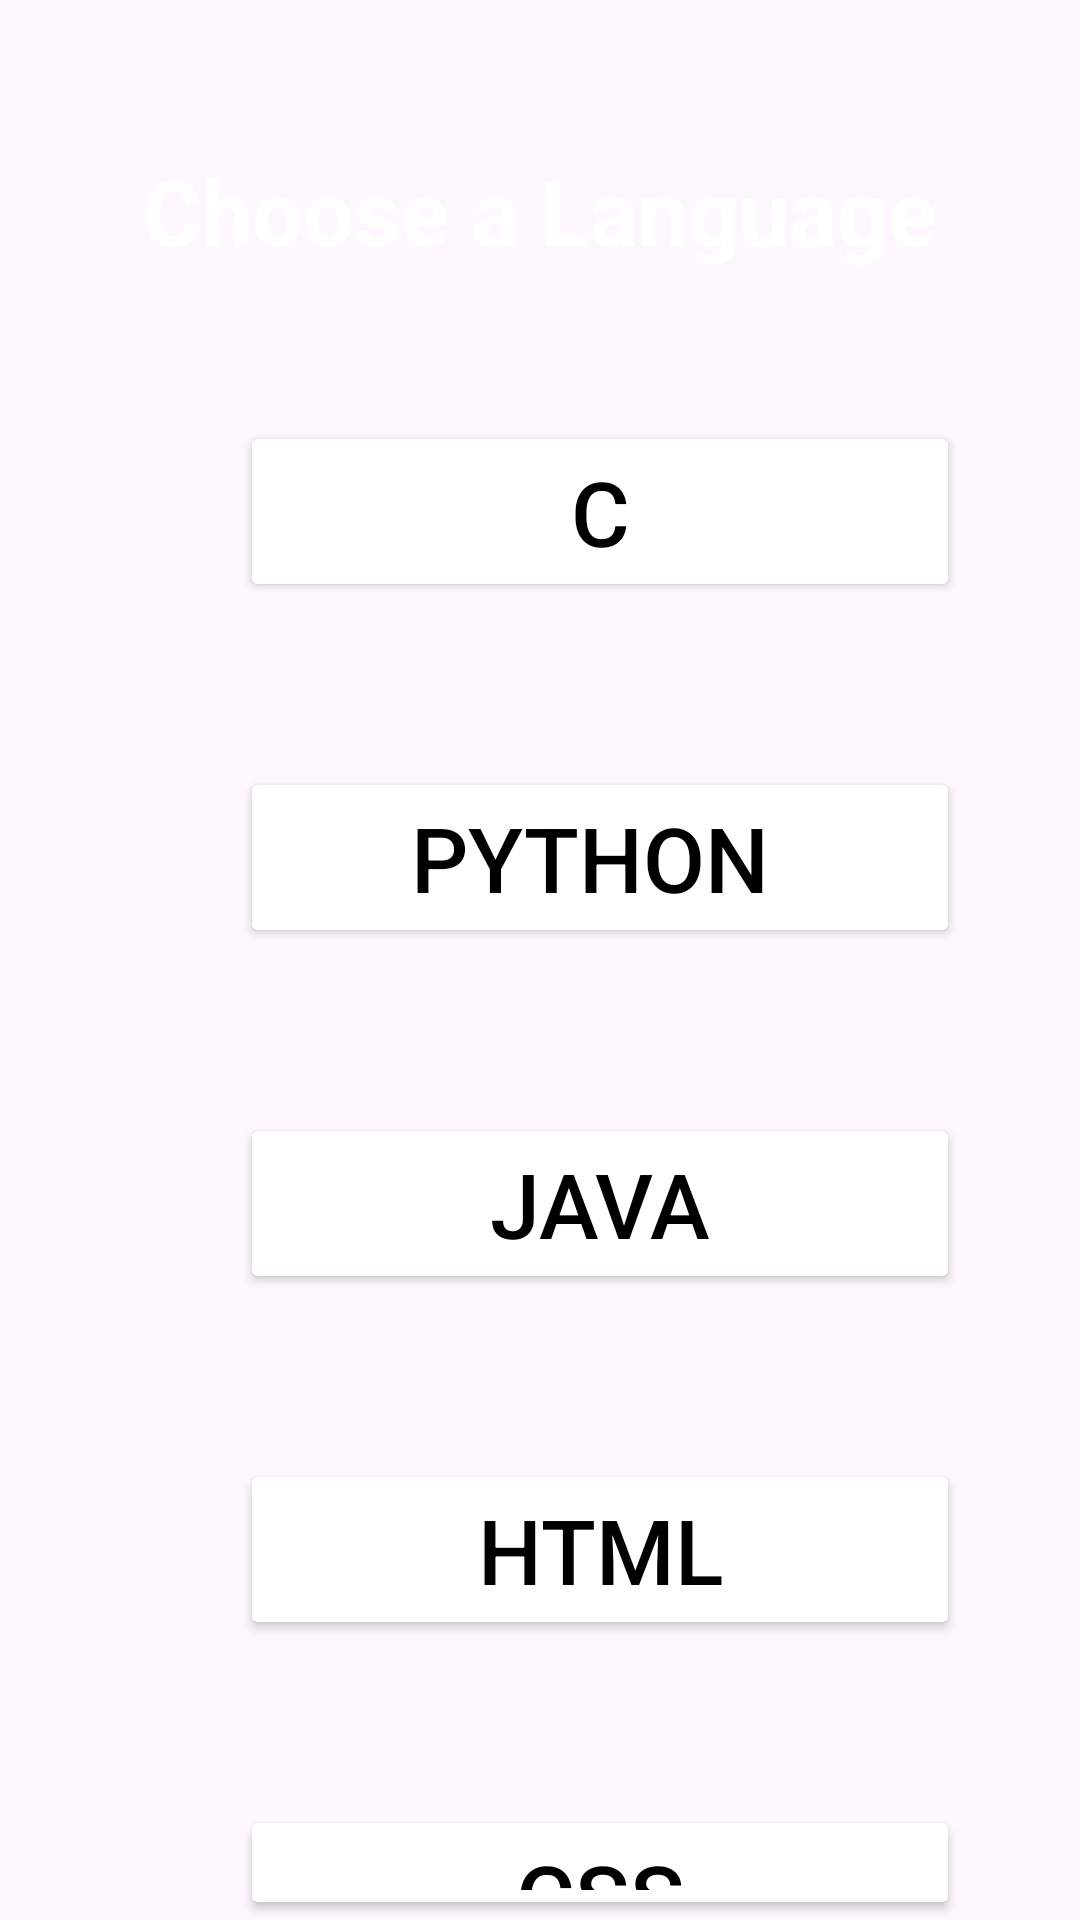

Android layout source for this screen:
<!-- AndroidManifest.xml: application theme Theme.Myproject -->
<!-- res/layout/fragment_home.xml -->
<?xml version="1.0" encoding="utf-8"?>
<FrameLayout xmlns:android="http://schemas.android.com/apk/res/android"
    xmlns:tools="http://schemas.android.com/tools"
    android:layout_width="match_parent"
    android:layout_height="match_parent"
    tools:context=".HomeFragment"
    android:background="@drawable/back4"
    android:id="@+id/frameLayout">

    <LinearLayout
        android:layout_width="match_parent"
        android:layout_height="match_parent"
        android:background="@drawable/back4"

        android:orientation="vertical">


        <TextView
            android:id="@+id/txt1"
            android:layout_width="match_parent"
            android:layout_height="wrap_content"
            android:layout_marginLeft="40dp"
            android:layout_marginTop="50dp"
            android:layout_marginRight="40dp"
            android:gravity="center"
            android:text="Choose a Language"
            android:textColor="@color/white"
            android:textSize="30dp"
            android:textStyle="bold" />

        <Button
            android:id="@+id/btn1"
            android:layout_width="240dp"
            android:layout_height="wrap_content"
            android:layout_marginLeft="80dp"
            android:layout_marginTop="50dp"
            android:layout_marginRight="90dp"
            android:backgroundTint="@color/white"
            android:text="C"
            android:textColor="@color/black"
            android:textSize="30dp" />

        <Button
            android:id="@+id/btn2"
            android:layout_width="240dp"
            android:layout_height="wrap_content"
            android:layout_marginLeft="80dp"
            android:layout_marginTop="55dp"

            android:layout_marginRight="80dp"
            android:backgroundTint="@color/white"
            android:text="PYTHON "
            android:textColor="@color/black"
            android:textSize="30dp" />

        <Button
            android:id="@+id/btn3"
            android:layout_width="240dp"
            android:layout_height="wrap_content"
            android:layout_marginLeft="80dp"
            android:layout_marginTop="55dp"
            android:layout_marginRight="70dp"
            android:backgroundTint="@color/white"
            android:text="JAVA"
            android:textColor="@color/black"
            android:textSize="30dp" />

        <Button
            android:id="@+id/btn4"
            android:layout_width="240dp"
            android:layout_height="wrap_content"
            android:layout_marginLeft="80dp"
            android:layout_marginTop="55dp"
            android:layout_marginRight="80dp"
            android:backgroundTint="@color/white"
            android:text="HTML"
            android:textColor="@color/black"
            android:textSize="30dp" />

        <Button
            android:id="@+id/btn5"
            android:layout_width="240dp"
            android:layout_height="wrap_content"
            android:layout_marginLeft="80dp"
            android:layout_marginTop="55dp"
            android:layout_marginRight="90dp"
            android:backgroundTint="@color/white"
            android:text="CSS"
            android:textColor="@color/black"
            android:textSize="30dp" />
    </LinearLayout>
    <FrameLayout
        android:layout_width="match_parent"
        android:id="@+id/frame"
        android:layout_height="match_parent"
/>
</FrameLayout>
<!-- resources referenced by this layout -->
<resources>
  <color name="black">#FF000000</color>
  <color name="white">#FFFFFFFF</color>
  <style name="Theme.Myproject" parent="Base.Theme.Myproject" />
  <style name="Base.Theme.Myproject" parent="Theme.Material3.DayNight.NoActionBar">
          
          
  
          <item name="android:textColor">@color/white</item>
      </style>
</resources>
